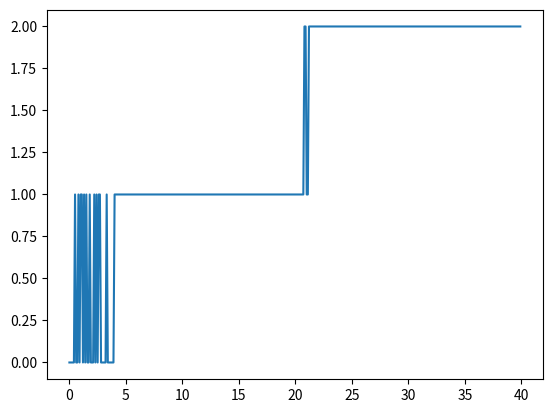

This figure's Python source: (Note: this script raises an exception after producing the figure.)
import numpy as np
import matplotlib.pyplot as plt
def retrieve_cost(learner_index,current_learner,current_learner_state,current_oracle_state,current_action,C_L,C_Q_L,C_Q_O,lagrange,N=2,cost_type='zero_sum'):
    queue_cost = C_Q_L[current_learner_state,current_action]*C_Q_O[current_learner,current_oracle_state]
    learning_cost = C_L[current_learner,current_oracle_state,current_action]
    
    cost = learning_cost + queue_cost*lagrange
    if learner_index == current_learner:
        return cost
    elif cost_type == 'zero_sum':
        return -cost/(N-1)
    else:
        return 0

def get_current_learner_random(learner_states,oracle_states):
    if np.sum(learner_states>0) == 0:
        return np.random.choice(np.arange(len(learner_states)))
    else:
        return np.random.choice(np.where(learner_states>0)[0])

def get_current_learner(learner_states,oracle_states):
    current_learner_min = 100
    current_learner = 0
    for i in range(len(learner_states)):
        if ((oracle_states[i]+1)*(learner_states[i]+1)<=0):
            print("Error",oracle_states,learner_states)
            
        if (1/((oracle_states[i]+1)*(learner_states[i]+1)))<current_learner_min:
            current_learner_min = (1/((oracle_states[i]+1)*(learner_states[i]+1)))
            current_learner = i

    
    return current_learner

def sigmoid_function(x,shift=0,tau=0.1):
    return 1/(1+np.exp((-x+shift)/tau))

def get_action_from(policy_parameters,learner_state):
    policy_parameters = policy_parameters.flatten() ### load policy parameters
    n_thresholds = 2*len(policy_parameters)//3 ### number of thresholds, 2/3 multiplication because one of the parameter is probability
    sorted_thresholds_1 = np.sort(policy_parameters[0::3]) ### the sort doesn't do much
    sorted_thresholds_2 = np.sort(policy_parameters[1::3])
    probabilities = np.sin(policy_parameters[2::3])**2 ## probability parameters
    action = 0 ## output action
    for i in range(n_thresholds):
        ### action probs calculated according to the sigmoid function (formulae in paper)
        j = i//2
        if i % 2 == 0:
            
            action+=sigmoid_function(learner_state,shift=sorted_thresholds_1[j])*(1-probabilities[i//2]) 
        else:    
            action+=sigmoid_function(learner_state,shift=sorted_thresholds_2[j])*probabilities[i//2]
        
    action_index = np.floor(action).astype(int) ### action
    action_prob = action - action_index ### its probability
    ### check if action_prob is nan
    if action_prob == None or np.isnan(action_prob):
        action_prob = 0
        action_index = 0
        print("Exception",action,policy_parameters)
        # raise Exception
        
    action_returned = np.random.choice([action_index,action_index+1],p=[1-action_prob,action_prob])
    return action_returned

    

def test_get_action_from(policy_parameters,learner_state_range):
    actions = np.zeros((len(learner_state_range)))
    for i in range(len(learner_state_range)):
        actions[i] = get_action_from(policy_parameters,learner_state_range[i])
    plt.plot(learner_state_range,actions)
    plt.savefig("./spane_simulate/testsigmoid.png")

test_get_action_from(np.array([4,20,10,21,0.5,0.3]),np.arange(0,40,0.1))